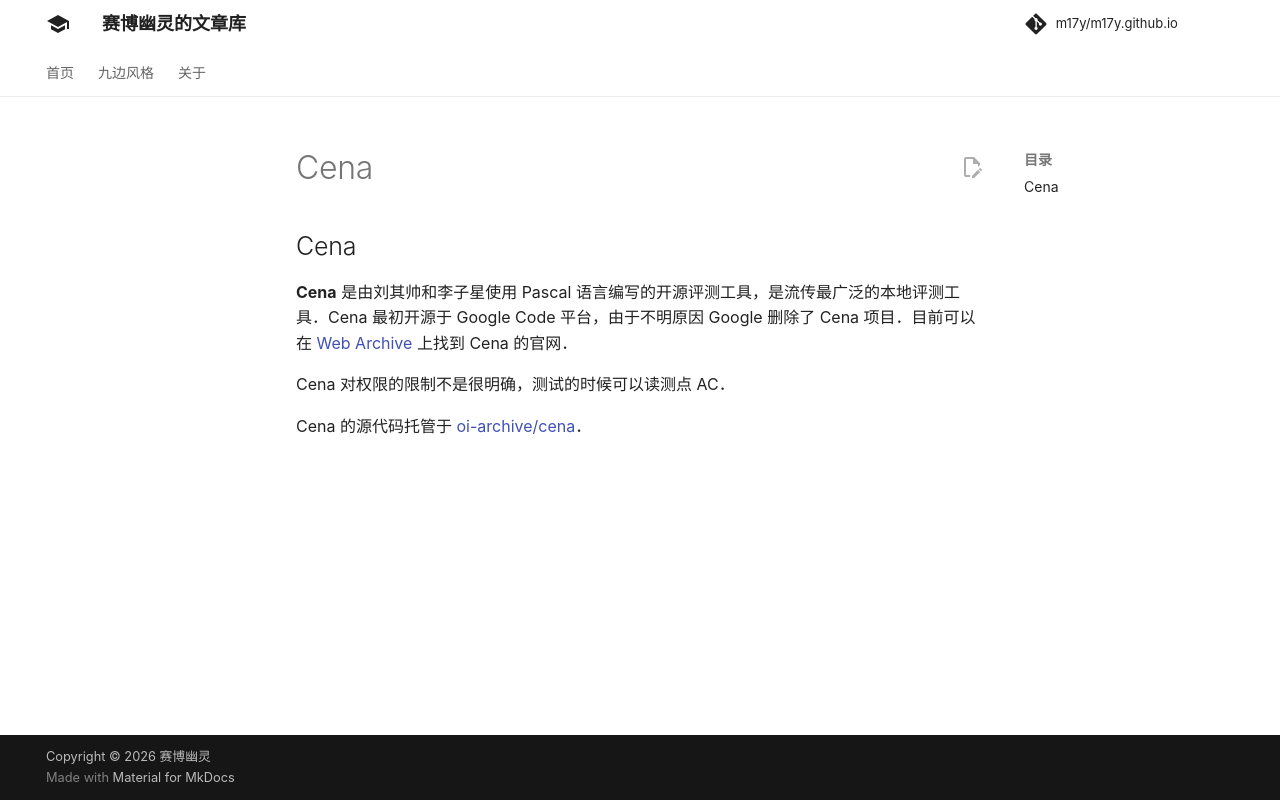

repository: m17y/m17y.github.io · page: tools/judger/cena/index.html · generator: mkdocs

author: Ir1d, HeRaNO, NachtgeistW, i-Yirannn, bear-good, ranwen, CoelacanthusHex, billchenchina, Tiger3018, Xeonacid

## Cena

**Cena** 是由刘其帅和李子星使用 Pascal 语言编写的开源评测工具，是流传最广泛的本地评测工具。Cena 最初开源于 Google Code 平台，由于不明原因 Google 删除了 Cena 项目。目前可以在 [Web Archive](https://web.archive.org/web/20131023112258/http://code.google.com/p/cena/) 上找到 Cena 的官网。

Cena 对权限的限制不是很明确，测试的时候可以读测点 AC。

Cena 的源代码托管于 [oi-archive/cena](https://github.com/oi-archive/cena)。
